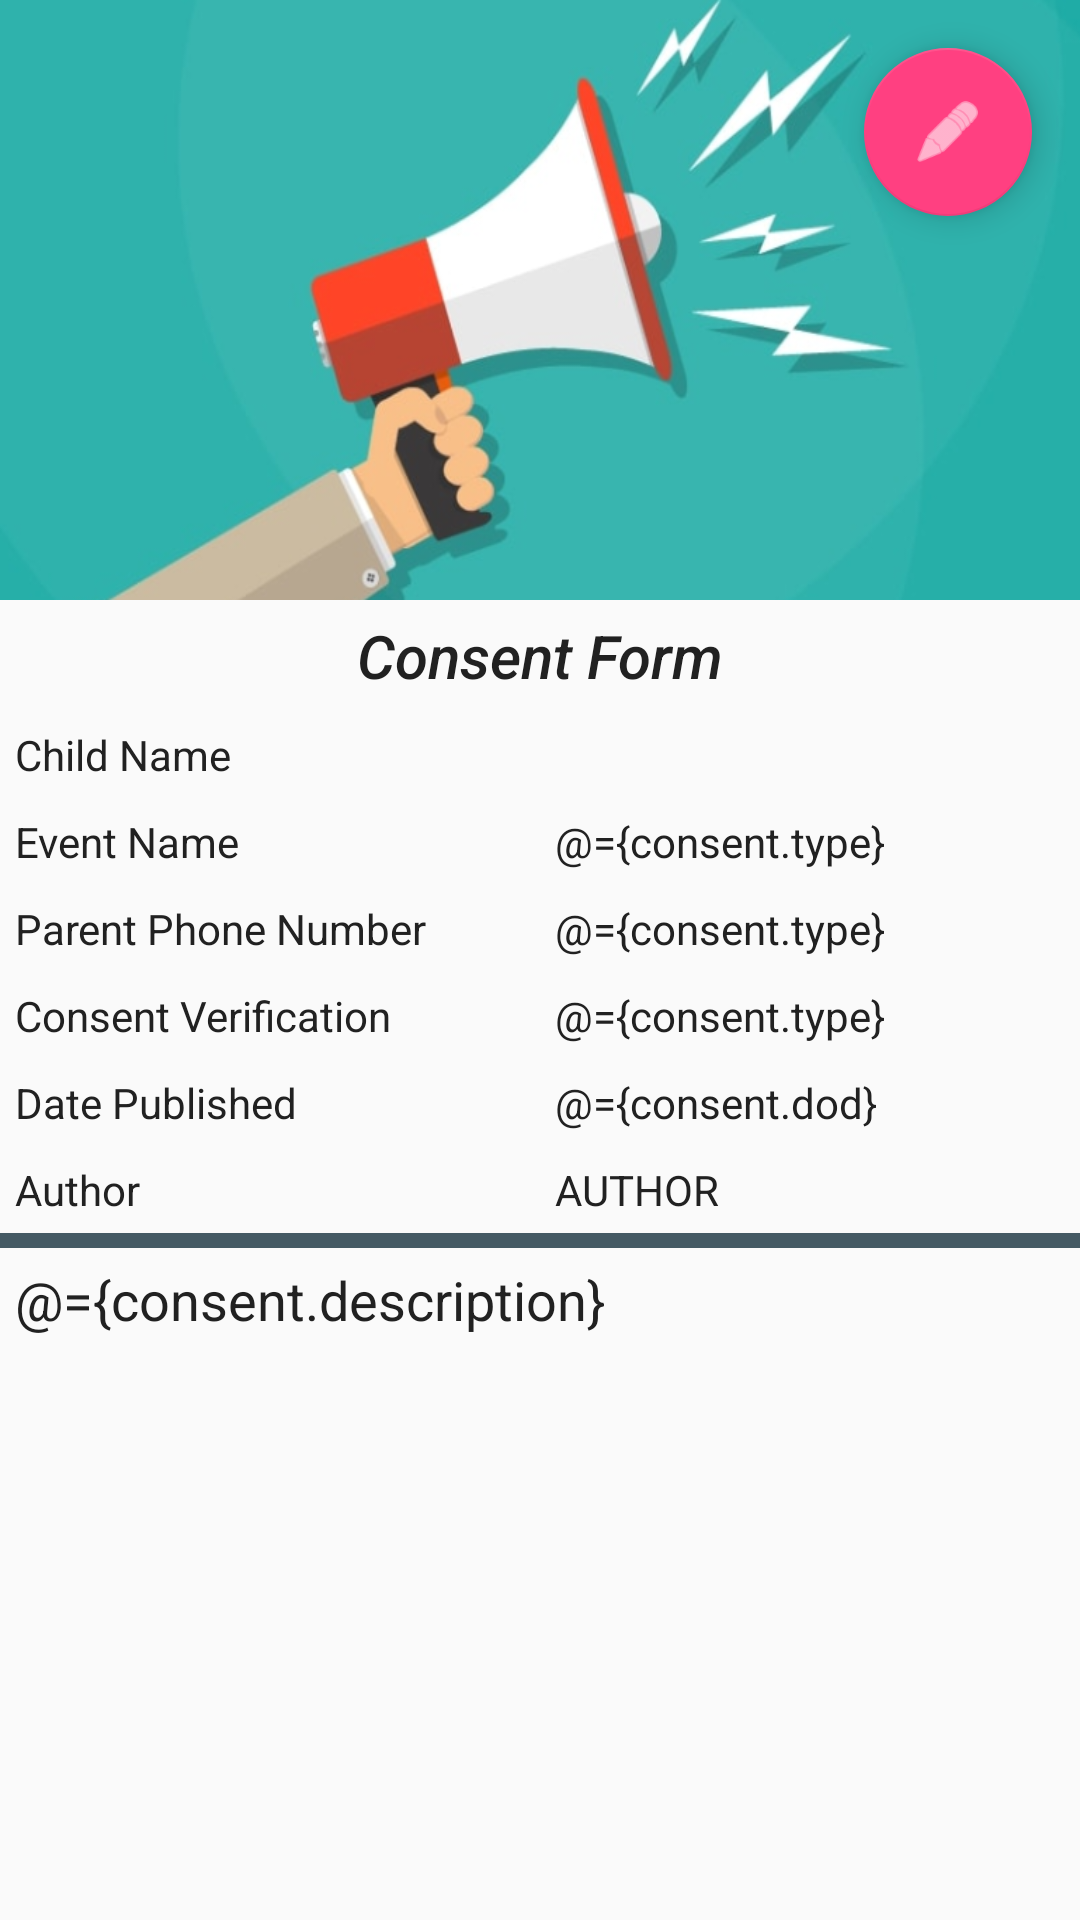

Android layout source for this screen:
<!-- AndroidManifest.xml: activity theme AppTheme.NoActionBar -->
<!-- res/layout/activity_consent_detail.xml -->
<?xml version="1.0" encoding="utf-8"?>
<androidx.coordinatorlayout.widget.CoordinatorLayout xmlns:tools="http://schemas.android.com/tools"
    android:layout_width="match_parent"
    android:layout_height="match_parent"
    xmlns:app="http://schemas.android.com/apk/res-auto"
    android:fitsSystemWindows="true"
    xmlns:android="http://schemas.android.com/apk/res/android">


    <com.google.android.material.appbar.AppBarLayout
        android:layout_width="match_parent"
        android:layout_height="wrap_content">

        <com.google.android.material.appbar.CollapsingToolbarLayout
            android:id="@+id/mCollapsingToolbarLayout"
            android:layout_width="match_parent"
            android:layout_height="200dp"
            android:fitsSystemWindows="true"
            app:contentScrim="?attr/colorPrimary"
            app:expandedTitleMarginEnd="8dp"
            app:expandedTitleMarginStart="4dp"
            app:layout_scrollFlags="scroll|exitUntilCollapsed"
            >

            <ImageView
                android:id="@+id/dConsentImageView"
                android:layout_width="match_parent"
                android:layout_height="match_parent"
                android:fitsSystemWindows="true"
                android:scaleType="fitXY"
                android:src="@drawable/speaker"
                app:layout_collapseMode="parallax" />



            <com.google.android.material.floatingactionbutton.FloatingActionButton
                android:id="@+id/editConsentFAB"
                android:layout_width="wrap_content"
                android:layout_height="wrap_content"
                android:layout_gravity="top|end"
                android:layout_margin="16dp"
                android:src="@android:drawable/ic_menu_edit"
                android:tint="@android:color/white" />
        </com.google.android.material.appbar.CollapsingToolbarLayout>

    </com.google.android.material.appbar.AppBarLayout>

    <androidx.core.widget.NestedScrollView
        android:layout_width="match_parent"
        android:layout_height="match_parent"
        app:layout_behavior="@string/appbar_scrolling_view_behavior">

        <LinearLayout
            android:layout_width="match_parent"
            android:layout_height="wrap_content"
            android:orientation="vertical">

            <TextView
                android:id="@+id/titleConsentTV"
                fontPath="fonts/chalkboard.ttf"
                android:layout_width="match_parent"
                android:layout_height="wrap_content"
                android:padding="5dp"
                android:text="Consent Form"
                android:textAlignment="center"
                android:textAppearance="@style/TextAppearance.AppCompat.Title"
                android:textColor="@color/Black"
                android:textStyle="italic"
                tools:ignore="MissingPrefix" />

            <LinearLayout
                android:layout_width="match_parent"
                android:layout_height="wrap_content"
                android:orientation="horizontal">

                <TextView
                    android:layout_width="0dp"
                    android:layout_weight="0.5"
                    android:layout_height="wrap_content"
                    android:padding="5dp"
                    android:text="Child Name"
                    android:textColor="@color/Black" />

                <TextView
                    android:id="@+id/consentChildNameTV"
                    android:layout_width="0dp"
                    android:layout_weight="0.5"
                    android:layout_height="wrap_content"
                    android:padding="5dp"
                    android:textColor="@color/Black"
                    android:text="" />
            </LinearLayout>
            <LinearLayout
                android:layout_width="match_parent"
                android:layout_height="wrap_content"
                android:orientation="horizontal">

                <TextView
                    android:layout_width="0dp"
                    android:layout_weight="0.5"
                    android:layout_height="wrap_content"
                    android:padding="5dp"
                    android:text="Event Name"
                    android:textColor="@color/Black" />

                <TextView
                    android:id="@+id/eventNameTV"
                    android:layout_width="0dp"
                    android:layout_weight="0.5"
                    android:layout_height="wrap_content"
                    android:padding="5dp"
                    android:textColor="@color/Black"
                    android:text="@={consent.type}" />


            </LinearLayout>
            <LinearLayout
                android:layout_width="match_parent"
                android:layout_height="wrap_content"
                android:orientation="horizontal">

                <TextView
                    android:layout_width="0dp"
                    android:layout_weight="0.5"
                    android:layout_height="wrap_content"
                    android:padding="5dp"
                    android:text="Parent Phone Number"
                    android:textColor="@color/Black" />

                <TextView
                    android:id="@+id/cParentPhoneNumberTV"
                    android:layout_width="0dp"
                    android:layout_weight="0.5"
                    android:layout_height="wrap_content"
                    android:padding="5dp"
                    android:textColor="@color/Black"
                    android:text="@={consent.type}" />


            </LinearLayout>
            <LinearLayout
                android:layout_width="match_parent"
                android:layout_height="wrap_content"
                android:orientation="horizontal">

                <TextView
                    android:layout_width="0dp"
                    android:layout_weight="0.5"
                    android:layout_height="wrap_content"
                    android:padding="5dp"
                    android:text="Consent Verification"
                    android:textColor="@color/Black" />

                <TextView
                    android:id="@+id/consentVerificationTV"
                    android:layout_width="0dp"
                    android:layout_weight="0.5"
                    android:layout_height="wrap_content"
                    android:padding="5dp"
                    android:textColor="@color/Black"
                    android:text="@={consent.type}" />


            </LinearLayout>

            <LinearLayout
                android:layout_width="match_parent"
                android:layout_height="wrap_content"
                android:orientation="horizontal">

                <TextView
                    android:layout_width="0dp"
                    android:layout_weight="0.5"
                    android:layout_height="wrap_content"
                    android:padding="5dp"
                    android:text="Date Published"
                    android:textColor="@color/Black" />

                <TextView
                    android:id="@+id/datePublishedConsentTV"
                    android:layout_width="0dp"
                    android:layout_weight="0.5"
                    android:layout_height="wrap_content"
                    android:padding="5dp"
                    android:textColor="@color/Black"
                    android:text="@={consent.dod}" />

            </LinearLayout>
            <LinearLayout
                android:layout_width="match_parent"
                android:layout_height="wrap_content"
                android:orientation="horizontal">

                <TextView
                    android:layout_width="0dp"
                    android:layout_weight="0.5"
                    android:layout_height="wrap_content"
                    android:padding="5dp"
                    android:text="Author"
                    android:textColor="@color/Black" />

                <TextView
                    android:id="@+id/authorConsentTV"
                    android:layout_width="0dp"
                    android:layout_weight="0.5"
                    android:layout_height="wrap_content"
                    android:padding="5dp"
                    android:textColor="@color/Black"
                    android:text="AUTHOR" />

            </LinearLayout>

            <View
                android:background="@color/darkBlueGrey"
                android:layout_width="match_parent"
                android:layout_height="5dp"/>

            <TextView
                android:id="@+id/contentConsentTV"
                android:layout_width="match_parent"
                android:layout_height="wrap_content"
                android:padding="5dp"
                android:textAppearance="@style/TextAppearance.AppCompat.Medium"
                android:textColor="@color/Black"
                android:text="@={consent.description}" />

        </LinearLayout>
    </androidx.core.widget.NestedScrollView>
</androidx.coordinatorlayout.widget.CoordinatorLayout>
<!-- resources referenced by this layout -->
<resources>
  <color name="Black">#212121</color>
  <color name="darkBlueGrey">#455A64</color>
  <!-- drawable speaker: png bitmap (drawable-v24, 159177 bytes) -->
  <style name="AppTheme.NoActionBar">
          <item name="windowActionBar">false</item>
          <item name="windowNoTitle">true</item>
      </style>
</resources>
